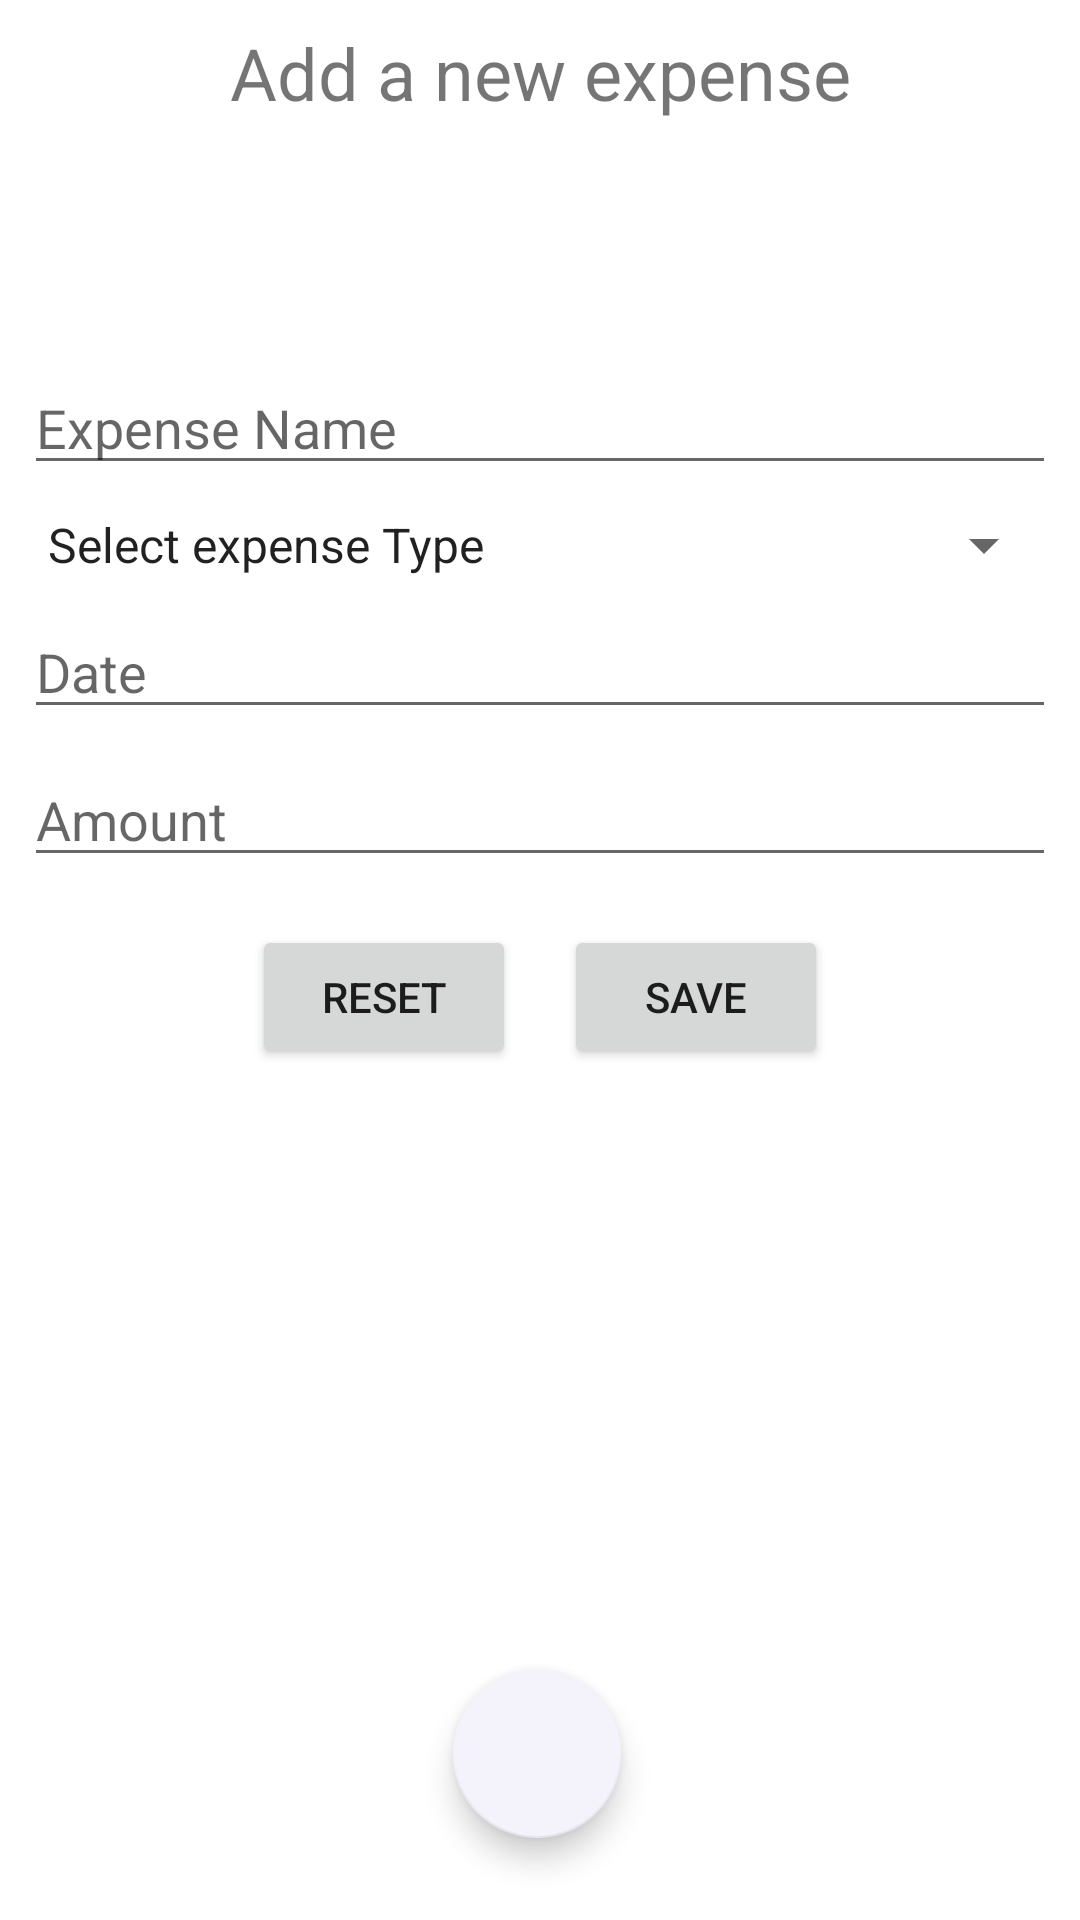

Reconstruct the res/layout file that produces this screen, plus the resources it refers to.
<!-- AndroidManifest.xml: application theme Theme.CampusExpense -->
<!-- res/layout/activity_add_new_expense.xml -->
<?xml version="1.0" encoding="utf-8"?>
<androidx.constraintlayout.widget.ConstraintLayout xmlns:android="http://schemas.android.com/apk/res/android"
    xmlns:app="http://schemas.android.com/apk/res-auto"
    xmlns:tools="http://schemas.android.com/tools"
    android:layout_width="match_parent"
    android:layout_height="match_parent">

    <TextView
        android:id="@+id/textView"
        android:layout_width="wrap_content"
        android:layout_height="wrap_content"
        android:layout_marginStart="8dp"
        android:layout_marginTop="8dp"
        android:layout_marginEnd="8dp"
        android:text="Add a new expense"
        android:textSize="24sp"
        app:layout_constraintEnd_toEndOf="parent"
        app:layout_constraintStart_toStartOf="parent"
        app:layout_constraintTop_toTopOf="parent" />

    <EditText
        android:id="@+id/editTextText"
        android:layout_width="match_parent"
        android:layout_height="wrap_content"
        android:layout_marginStart="8dp"
        android:layout_marginTop="80dp"
        android:layout_marginEnd="8dp"
        android:ems="10"
        android:hint="Expense Name"
        android:inputType="text"
        app:layout_constraintEnd_toEndOf="parent"
        app:layout_constraintStart_toStartOf="parent"
        app:layout_constraintTop_toBottomOf="@+id/textView" />

    <Spinner
        android:id="@+id/spinner"
        android:layout_width="match_parent"
        android:layout_height="wrap_content"
        android:layout_marginStart="8dp"
        android:layout_marginTop="8dp"
        android:layout_marginEnd="8dp"
        android:entries="@array/expenseType"
        app:layout_constraintEnd_toEndOf="parent"
        app:layout_constraintStart_toStartOf="parent"
        app:layout_constraintTop_toBottomOf="@+id/editTextText" />

    <EditText
        android:id="@+id/editTextText2"
        android:layout_width="match_parent"
        android:layout_height="wrap_content"
        android:layout_marginStart="8dp"
        android:layout_marginTop="8dp"
        android:layout_marginEnd="8dp"
        android:ems="10"
        android:hint="Date"
        android:inputType="text"
        app:layout_constraintEnd_toEndOf="parent"
        app:layout_constraintStart_toStartOf="parent"
        app:layout_constraintTop_toBottomOf="@+id/spinner" />

    <EditText
        android:id="@+id/editTextText3"
        android:layout_width="match_parent"
        android:layout_height="wrap_content"
        android:layout_marginStart="8dp"
        android:layout_marginTop="8dp"
        android:layout_marginEnd="8dp"
        android:ems="10"
        android:hint="Amount"
        android:inputType="text"
        app:layout_constraintEnd_toEndOf="parent"
        app:layout_constraintStart_toStartOf="parent"
        app:layout_constraintTop_toBottomOf="@+id/editTextText2" />

    <Button
        android:id="@+id/button"
        android:layout_width="wrap_content"
        android:layout_height="wrap_content"
        android:layout_marginTop="16dp"
        android:layout_marginEnd="8dp"
        android:text="Reset"
        app:layout_constraintEnd_toStartOf="@+id/button2"
        app:layout_constraintHorizontal_bias="0.5"
        app:layout_constraintHorizontal_chainStyle="packed"
        app:layout_constraintStart_toStartOf="parent"
        app:layout_constraintTop_toBottomOf="@+id/editTextText3" />

    <Button
        android:id="@+id/button2"
        android:layout_width="wrap_content"
        android:layout_height="wrap_content"
        android:layout_marginStart="8dp"
        android:text="Save"
        app:layout_constraintEnd_toEndOf="parent"
        app:layout_constraintHorizontal_bias="0.5"
        app:layout_constraintStart_toEndOf="@+id/button"
        app:layout_constraintTop_toTopOf="@+id/button" />

    <com.google.android.material.floatingactionbutton.FloatingActionButton
        android:id="@+id/floatingActionButton"
        android:layout_width="wrap_content"
        android:layout_height="wrap_content"
        android:layout_gravity="center"
        android:layout_marginStart="180dp"
        android:layout_marginTop="200dp"
        android:layout_marginEnd="180dp"
        android:clickable="true"
        app:backgroundTint="#F4F2FA"
        app:layout_constraintBottom_toBottomOf="parent"
        app:layout_constraintEnd_toEndOf="parent"
        app:layout_constraintHorizontal_bias="0.521"
        app:layout_constraintStart_toStartOf="parent"
        app:layout_constraintTop_toTopOf="@+id/textView"
        app:layout_constraintVertical_bias="0.927"
        app:rippleColor="@color/white"
        app:srcCompat="@drawable/baseline_menu_24" />
</androidx.constraintlayout.widget.ConstraintLayout>
<!-- resources referenced by this layout -->
<resources>
  <string-array name="expenseType">
          <item>Select expense Type</item>
          <item>Tuition Fee</item>
          <item>Food</item>
          <item>Shopping</item>
          <item>Transportation</item>
          <item>Other</item>
      </string-array>
  <color name="white">#FFFFFFFF</color>
  <style name="Theme.CampusExpense" parent="Theme.MaterialComponents.DayNight.DarkActionBar">
          
          <item name="colorPrimary">@color/blue</item>
          <item name="colorPrimaryVariant">@color/blue_variant</item>
          <item name="colorOnPrimary">@color/white</item>
          
          <item name="colorSecondary">@color/teal_200</item>
          <item name="colorSecondaryVariant">@color/teal_700</item>
          <item name="colorOnSecondary">@color/black</item>
          
          <item name="android:statusBarColor">?attr/colorPrimaryVariant</item>
          
      </style>
  <color name="blue">#FF0000FF</color>
  <color name="blue_variant">#FF0000CC</color>
  <color name="teal_200">#FF03DAC5</color>
  <color name="teal_700">#FF018786</color>
  <color name="black">#FF000000</color>
</resources>
